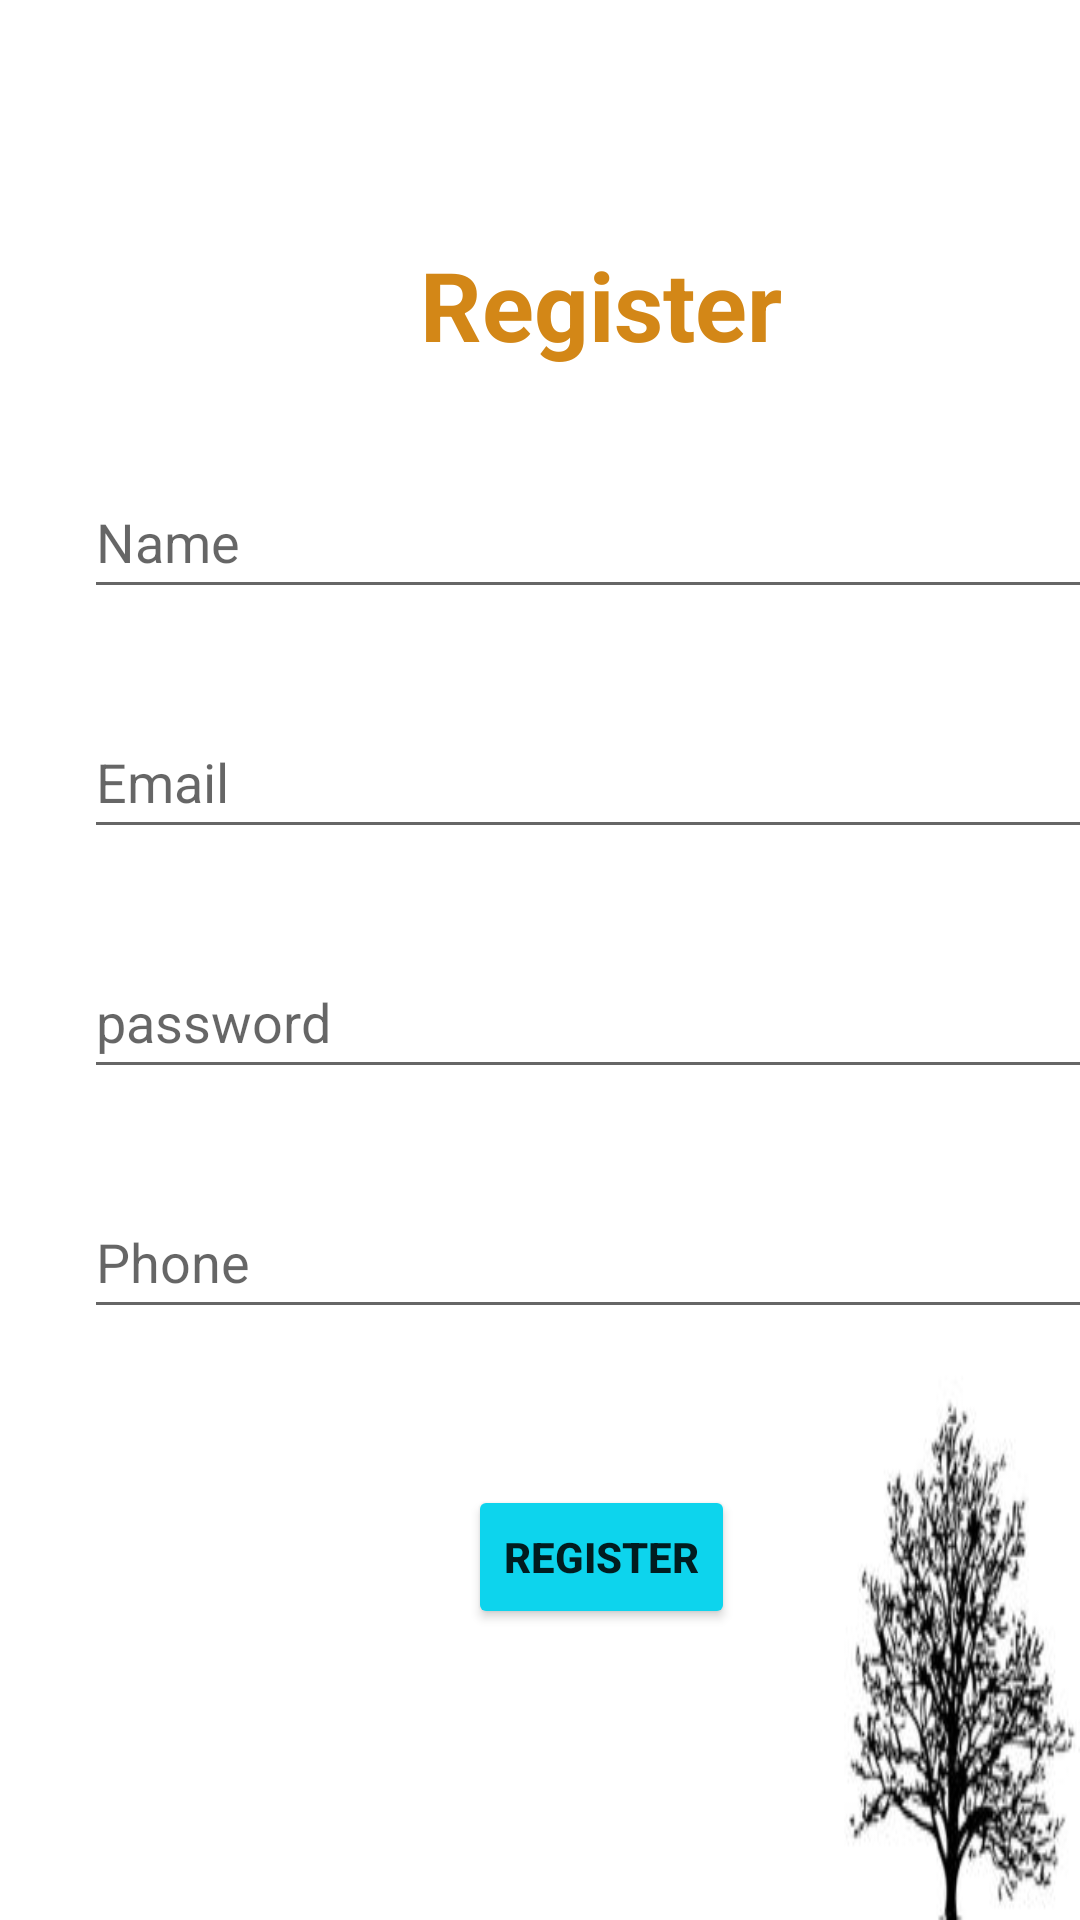

Reconstruct the res/layout file that produces this screen, plus the resources it refers to.
<!-- AndroidManifest.xml: application theme Theme.Dongho -->
<!-- res/layout/activity_register.xml -->
<?xml version="1.0" encoding="utf-8"?>
<androidx.constraintlayout.widget.ConstraintLayout xmlns:android="http://schemas.android.com/apk/res/android"
    xmlns:app="http://schemas.android.com/apk/res-auto"
    xmlns:tools="http://schemas.android.com/tools"
    android:id="@+id/email_customer"
    android:layout_width="match_parent"
    android:layout_height="match_parent"
    android:background="@drawable/trang"
    tools:context=".register">

    <TextView
        android:id="@+id/textView2"
        android:layout_width="wrap_content"
        android:layout_height="wrap_content"
        android:layout_marginStart="140dp"
        android:layout_marginTop="80dp"
        android:text="Register"
        android:textColor="#D38717"
        android:textSize="32dp"
        android:textStyle="bold"
        app:layout_constraintStart_toStartOf="parent"
        app:layout_constraintTop_toTopOf="parent" />

    <EditText
        android:id="@+id/name_customer"
        android:layout_width="350dp"
        android:layout_height="wrap_content"
        android:layout_marginStart="28dp"
        android:layout_marginTop="32dp"
        android:ems="10"
        android:hint="Name"
        android:inputType="textPersonName"
        android:minHeight="48dp"
        android:text=""
        android:textColor="#BF0F0F"
        app:layout_constraintStart_toStartOf="parent"
        app:layout_constraintTop_toBottomOf="@+id/textView2" />

    <EditText
        android:id="@+id/email_customer1"
        android:layout_width="350dp"
        android:layout_height="wrap_content"
        android:layout_marginStart="28dp"
        android:layout_marginTop="32dp"
        android:ems="10"
        android:hint="Email"
        android:inputType="textPersonName"
        android:minHeight="48dp"
        android:text=""
        android:textColor="#DF1010"
        app:layout_constraintStart_toStartOf="parent"
        app:layout_constraintTop_toBottomOf="@+id/name_customer" />

    <EditText

        android:hint="password"
        android:id="@+id/password_customer"
        android:layout_width="350dp"
        android:layout_height="wrap_content"
        android:layout_marginStart="28dp"
        android:layout_marginTop="32dp"
        android:ems="10"
        android:inputType="numberPassword"
        android:minHeight="48dp"
        android:text=""
        android:textColor="#D30C0C"
        app:layout_constraintStart_toStartOf="parent"
        app:layout_constraintTop_toBottomOf="@+id/email_customer1" />

    <EditText
        android:id="@+id/phone_customer"
        android:layout_width="350dp"
        android:layout_height="wrap_content"
        android:layout_marginStart="28dp"
        android:layout_marginTop="32dp"
        android:ems="10"
        android:hint="Phone"
        android:inputType="textPersonName"
        android:minHeight="48dp"
        android:text=""
        android:textColor="#D31212"
        app:layout_constraintStart_toStartOf="parent"
        app:layout_constraintTop_toBottomOf="@+id/password_customer" />

    <Button
        android:id="@+id/register"
        android:layout_width="wrap_content"
        android:layout_height="wrap_content"
        android:layout_marginStart="156dp"
        android:layout_marginTop="52dp"
        android:backgroundTint="#0DD4ED"

        android:text="Register"
        android:textStyle="bold"
        app:layout_constraintStart_toStartOf="parent"
        app:layout_constraintTop_toBottomOf="@+id/phone_customer" />
</androidx.constraintlayout.widget.ConstraintLayout>
<!-- resources referenced by this layout -->
<resources>
  <!-- drawable trang: jpg bitmap (drawable-v24, 21597 bytes) -->
  <style name="Theme.Dongho" parent="Theme.MaterialComponents.DayNight.NoActionBar">
          
          <item name="colorPrimary">@color/purple_500</item>
          <item name="colorPrimaryVariant">@color/purple_700</item>
          <item name="colorOnPrimary">@color/white</item>
          
          <item name="colorSecondary">@color/teal_200</item>
          <item name="colorSecondaryVariant">@color/teal_700</item>
          <item name="colorOnSecondary">@color/black</item>
          
          <item name="android:statusBarColor" tools:targetApi="l">?attr/colorPrimaryVariant</item>
          
      </style>
  <!-- not gathered from this repository: default colours our renderer supplied (Android Studio template values) -->
  <color name="purple_500">#FF6200EE</color>
  <color name="purple_700">#FF3700B3</color>
  <color name="teal_200">#FF03DAC5</color>
  <color name="teal_700">#FF018786</color>
  <color name="black">#FF000000</color>
  <color name="white">#FFFFFFFF</color>
</resources>
